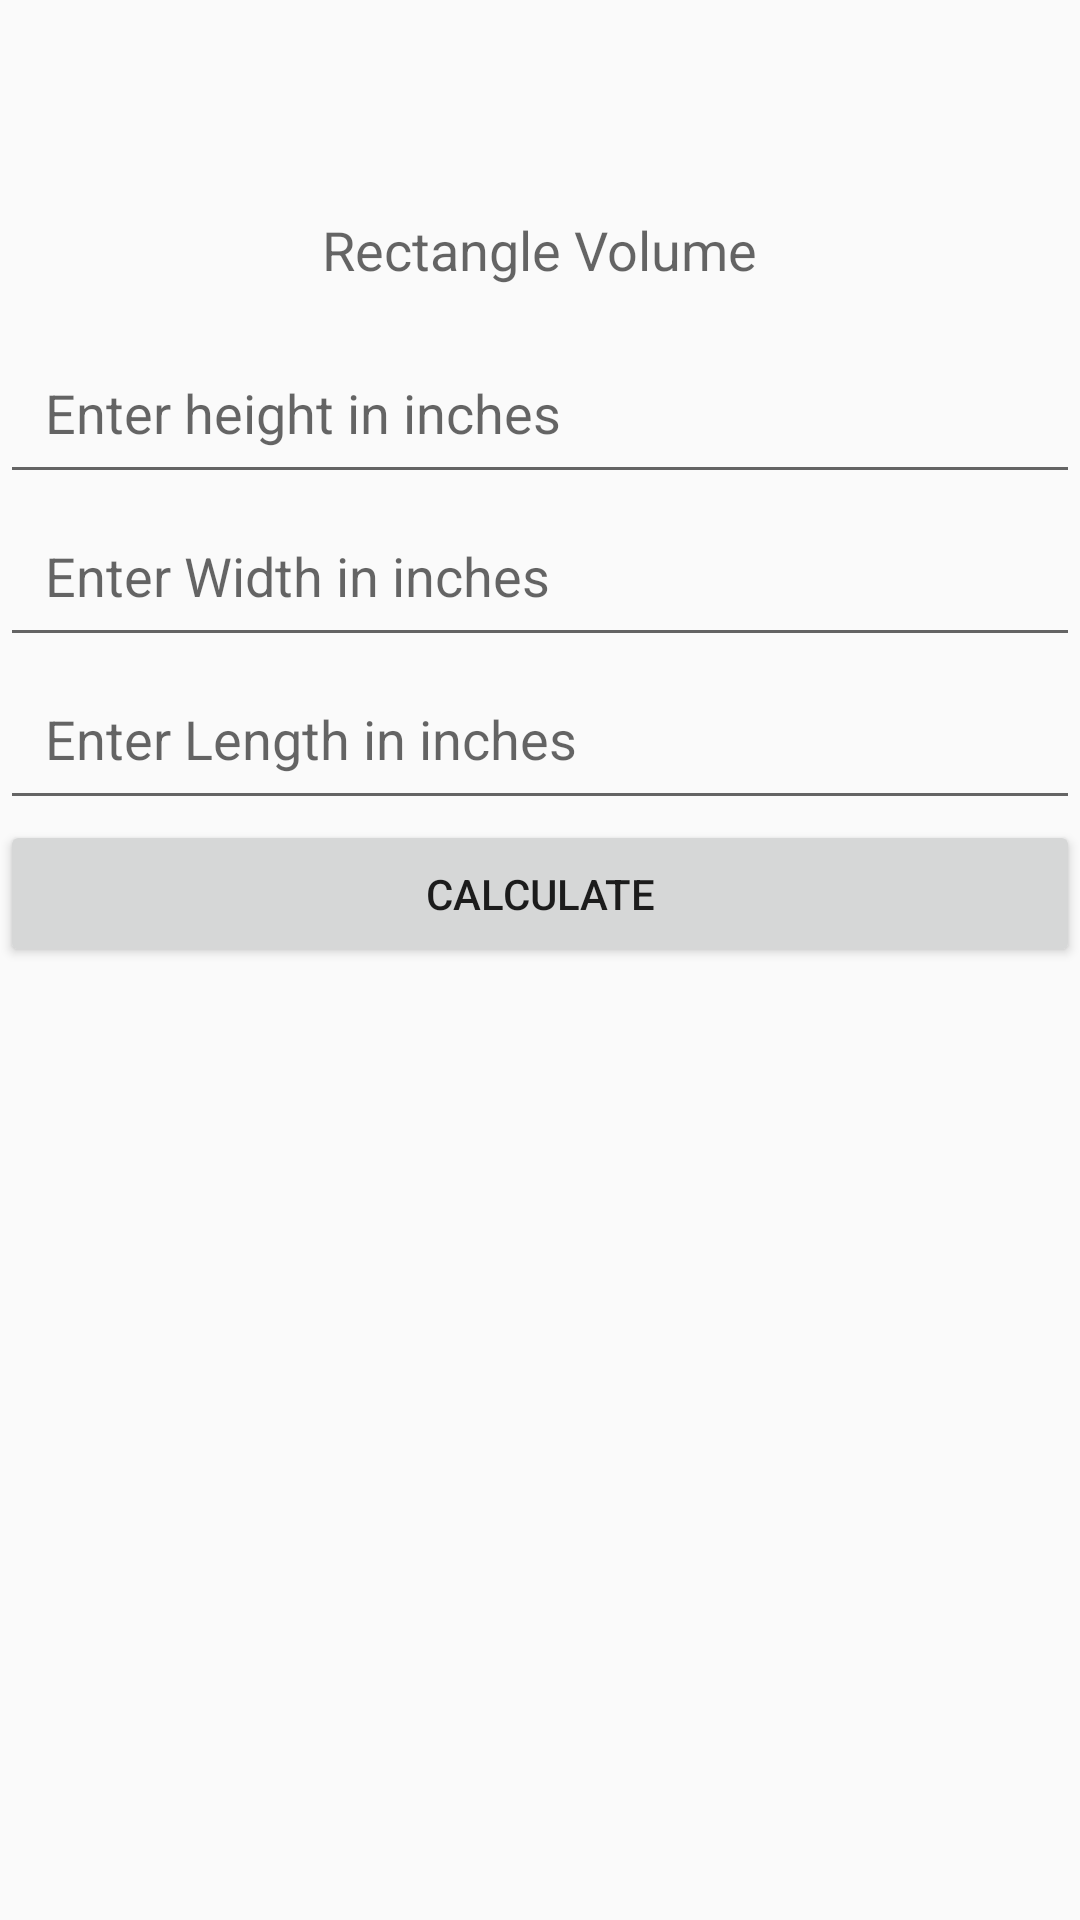

Android layout source for this screen:
<!-- AndroidManifest.xml: application theme MyAppTheme -->
<!-- res/layout/activity_rectangle_volume.xml -->
<?xml version="1.0" encoding="utf-8"?>
<RelativeLayout xmlns:android="http://schemas.android.com/apk/res/android"
    xmlns:tools="http://schemas.android.com/tools"
    android:layout_width="match_parent"
    android:layout_height="match_parent"
    tools:context="com.browning.rex.aquatools.RectangleVolume">

    <include
        android:id="@+id/toolbar"
        layout="@layout/toolbar"></include>

    <TextView
        android:id="@+id/RectangleTitle"
        android:layout_width="wrap_content"
        android:layout_height="wrap_content"
        android:layout_below="@id/toolbar"
        android:layout_centerHorizontal="true"
        android:padding="15dp"
        android:text="Rectangle Volume"
        android:textAppearance="?android:attr/textAppearanceMedium" />

    <EditText
        android:id="@+id/RectangleHeight"
        android:layout_width="match_parent"
        android:layout_height="wrap_content"
        android:layout_below="@+id/RectangleTitle"
        android:layout_centerHorizontal="true"
        android:ems="10"
        android:hint="Enter height in inches"
        android:inputType="numberDecimal"
        android:padding="15dp" />

    <EditText
        android:id="@+id/RectangleWidth"
        android:layout_width="match_parent"
        android:layout_height="wrap_content"
        android:layout_below="@+id/RectangleHeight"
        android:layout_centerHorizontal="true"
        android:ems="10"
        android:hint="Enter Width in inches"
        android:inputType="numberDecimal"
        android:padding="15dp" />

    <EditText
        android:id="@+id/RectangleLength"
        android:layout_width="match_parent"
        android:layout_height="wrap_content"
        android:layout_below="@+id/RectangleWidth"
        android:layout_centerHorizontal="true"
        android:ems="10"
        android:hint="Enter Length in inches"
        android:inputType="numberDecimal"
        android:padding="15dp" />

    <Button
        android:id="@+id/RectangleButton"
        android:layout_width="match_parent"
        android:layout_height="wrap_content"
        android:layout_below="@+id/RectangleLength"
        android:layout_centerHorizontal="true"
        android:padding="15dp"
        android:text="Calculate" />

    <TextView
        android:id="@+id/RectangleOutput"
        android:layout_width="match_parent"
        android:layout_height="wrap_content"
        android:layout_alignParentStart="true"
        android:layout_below="@+id/RectangleButton"
        android:padding="15dp"
        android:textAppearance="?android:attr/textAppearanceMedium" />

</RelativeLayout>
<!-- res/layout/toolbar.xml (included above) -->
<android.support.v7.widget.Toolbar xmlns:android="http://schemas.android.com/apk/res/android"
    xmlns:local="http://schemas.android.com/apk/res-auto"
    android:id="@+id/toolbar"
    android:layout_width="match_parent"
    android:layout_height="?attr/actionBarSize"
    android:background="@color/primary"
    local:popupTheme="@style/ThemeOverlay.AppCompat.Light"
    local:theme="@style/ThemeOverlay.AppCompat.Dark.ActionBar" />
<!-- resources referenced by this layout -->
<resources>
  <style name="MyAppTheme" parent="@style/AppTheme" />
  <style name="AppTheme" parent="Theme.AppCompat.Light.NoActionBar">
          <item name="colorPrimary">@color/primary_light</item>
          <item name="colorPrimaryDark">@color/primary_dark</item>
          <item name="colorAccent">@color/accent</item>
      </style>
</resources>
